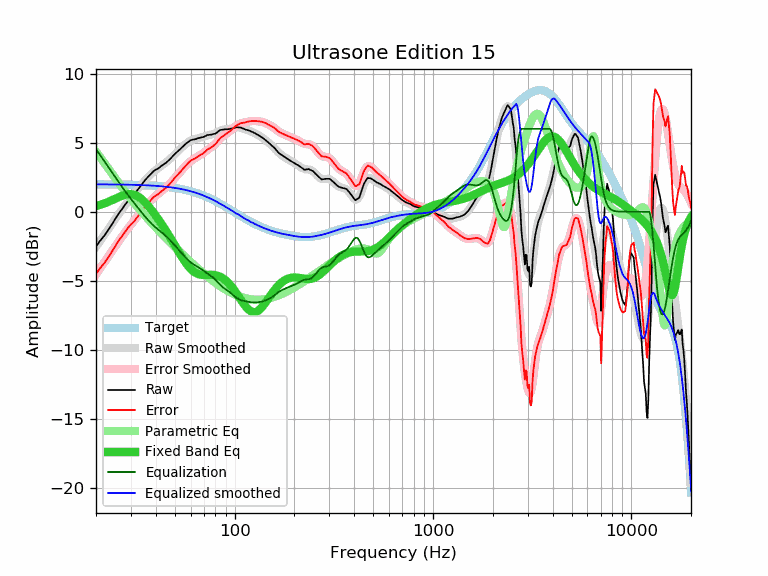

Data behind this chart, as committed beside it:
frequency, raw, error, smoothed, error_smoothed, equalization, parametric_eq, equalized_raw, equalized_smoothed, target
20, -2.50, -4.49, -2.55, -4.53, 4.53, 0.41, 2.03, 1.98, 1.98
21, -2.09, -4.08, -2.11, -4.09, 4.09, 0.50, 2.00, 1.98, 1.98
22, -1.74, -3.72, -1.68, -3.66, 3.66, 0.60, 1.92, 1.98, 1.98
23, -1.34, -3.32, -1.28, -3.26, 3.26, 0.71, 1.91, 1.98, 1.98
24, -0.93, -2.91, -0.89, -2.87, 2.87, 0.82, 1.93, 1.98, 1.97
25, -0.52, -2.50, -0.52, -2.50, 2.50, 0.94, 1.97, 1.97, 1.97
26, -0.13, -2.10, -0.18, -2.15, 2.15, 1.05, 2.01, 1.97, 1.97
27, 0.18, -1.79, 0.15, -1.81, 1.81, 1.15, 1.99, 1.97, 1.97
28, 0.50, -1.47, 0.46, -1.50, 1.50, 1.22, 2.00, 1.96, 1.96
29, 0.79, -1.17, 0.75, -1.21, 1.21, 1.27, 1.99, 1.96, 1.96
30, 1.04, -0.92, 1.02, -0.93, 0.93, 1.27, 1.97, 1.95, 1.95
31, 1.22, -0.73, 1.28, -0.67, 0.67, 1.24, 1.88, 1.95, 1.95
32, 1.48, -0.46, 1.53, -0.42, 0.42, 1.16, 1.89, 1.94, 1.94
33, 1.74, -0.20, 1.76, -0.17, 0.17, 1.05, 1.91, 1.93, 1.93
34, 1.98, 0.05, 1.98, 0.06, -0.06, 0.91, 1.92, 1.93, 1.93
35, 2.21, 0.29, 2.20, 0.28, -0.28, 0.74, 1.93, 1.92, 1.92
36, 2.42, 0.50, 2.40, 0.48, -0.48, 0.55, 1.93, 1.91, 1.91
37, 2.60, 0.69, 2.58, 0.67, -0.67, 0.35, 1.92, 1.90, 1.90
38, 2.77, 0.87, 2.74, 0.85, -0.85, 0.15, 1.92, 1.89, 1.89
39, 2.94, 1.05, 2.89, 1.01, -1.01, -0.07, 1.93, 1.88, 1.88
40, 3.04, 1.16, 3.02, 1.15, -1.15, -0.28, 1.89, 1.87, 1.87
41, 3.12, 1.25, 3.14, 1.28, -1.28, -0.50, 1.84, 1.86, 1.86
42, 3.23, 1.38, 3.25, 1.40, -1.40, -0.72, 1.83, 1.85, 1.85
43, 3.35, 1.51, 3.35, 1.51, -1.51, -0.93, 1.83, 1.84, 1.84
44, 3.45, 1.62, 3.46, 1.63, -1.63, -1.15, 1.81, 1.82, 1.82
45, 3.54, 1.73, 3.56, 1.76, -1.76, -1.37, 1.78, 1.81, 1.81
46, 3.66, 1.86, 3.68, 1.88, -1.88, -1.58, 1.77, 1.79, 1.79
47, 3.78, 2.00, 3.79, 2.02, -2.02, -1.80, 1.76, 1.78, 1.78
48, 3.92, 2.16, 3.92, 2.16, -2.16, -2.02, 1.76, 1.76, 1.76
49, 4.06, 2.31, 4.04, 2.30, -2.30, -2.23, 1.76, 1.74, 1.74
50, 4.19, 2.46, 4.16, 2.44, -2.44, -2.44, 1.75, 1.72, 1.72
51, 4.30, 2.59, 4.29, 2.58, -2.58, -2.65, 1.71, 1.70, 1.70
52, 4.40, 2.71, 4.41, 2.72, -2.72, -2.85, 1.67, 1.68, 1.68
53, 4.52, 2.86, 4.52, 2.86, -2.86, -3.05, 1.65, 1.66, 1.66
54, 4.63, 2.99, 4.64, 3.00, -3.00, -3.24, 1.63, 1.64, 1.64
55, 4.73, 3.11, 4.74, 3.13, -3.13, -3.42, 1.60, 1.61, 1.61
56, 4.84, 3.25, 4.84, 3.25, -3.25, -3.59, 1.58, 1.59, 1.59
57, 4.95, 3.38, 4.93, 3.37, -3.37, -3.74, 1.58, 1.56, 1.56
58, 5.03, 3.49, 5.02, 3.48, -3.48, -3.89, 1.55, 1.54, 1.54
59, 5.11, 3.59, 5.09, 3.57, -3.57, -4.02, 1.53, 1.51, 1.51
60, 5.18, 3.69, 5.14, 3.66, -3.66, -4.13, 1.52, 1.48, 1.48
61, 5.21, 3.75, 5.19, 3.74, -3.74, -4.23, 1.47, 1.45, 1.45
62, 5.23, 3.80, 5.23, 3.80, -3.80, -4.32, 1.42, 1.42, 1.42
63, 5.24, 3.84, 5.26, 3.87, -3.87, -4.39, 1.37, 1.39, 1.39
64, 5.27, 3.90, 5.28, 3.92, -3.92, -4.45, 1.34, 1.36, 1.36
65, 5.31, 3.98, 5.31, 3.98, -3.98, -4.49, 1.33, 1.33, 1.33
66, 5.34, 4.04, 5.33, 4.03, -4.03, -4.52, 1.30, 1.30, 1.30
67, 5.36, 4.09, 5.36, 4.09, -4.09, -4.55, 1.26, 1.26, 1.26
68, 5.38, 4.15, 5.38, 4.15, -4.15, -4.56, 1.22, 1.23, 1.23
69, 5.40, 4.20, 5.41, 4.22, -4.22, -4.57, 1.18, 1.19, 1.19
70, 5.43, 4.27, 5.44, 4.28, -4.28, -4.57, 1.14, 1.16, 1.16
71, 5.47, 4.35, 5.47, 4.35, -4.35, -4.57, 1.12, 1.12, 1.12
72, 5.51, 4.42, 5.50, 4.41, -4.41, -4.57, 1.09, 1.08, 1.08
73, 5.56, 4.51, 5.52, 4.47, -4.47, -4.57, 1.08, 1.05, 1.05
74, 5.56, 4.55, 5.54, 4.53, -4.53, -4.57, 1.02, 1.01, 1.01
75, 5.57, 4.60, 5.56, 4.59, -4.59, -4.57, 0.97, 0.97, 0.97
76, 5.58, 4.65, 5.58, 4.65, -4.65, -4.57, 0.93, 0.93, 0.93
77, 5.60, 4.71, 5.60, 4.71, -4.71, -4.57, 0.89, 0.89, 0.89
78, 5.62, 4.77, 5.62, 4.78, -4.78, -4.57, 0.84, 0.85, 0.85
79, 5.64, 4.83, 5.65, 4.84, -4.84, -4.58, 0.79, 0.81, 0.81
... 553 more rows
